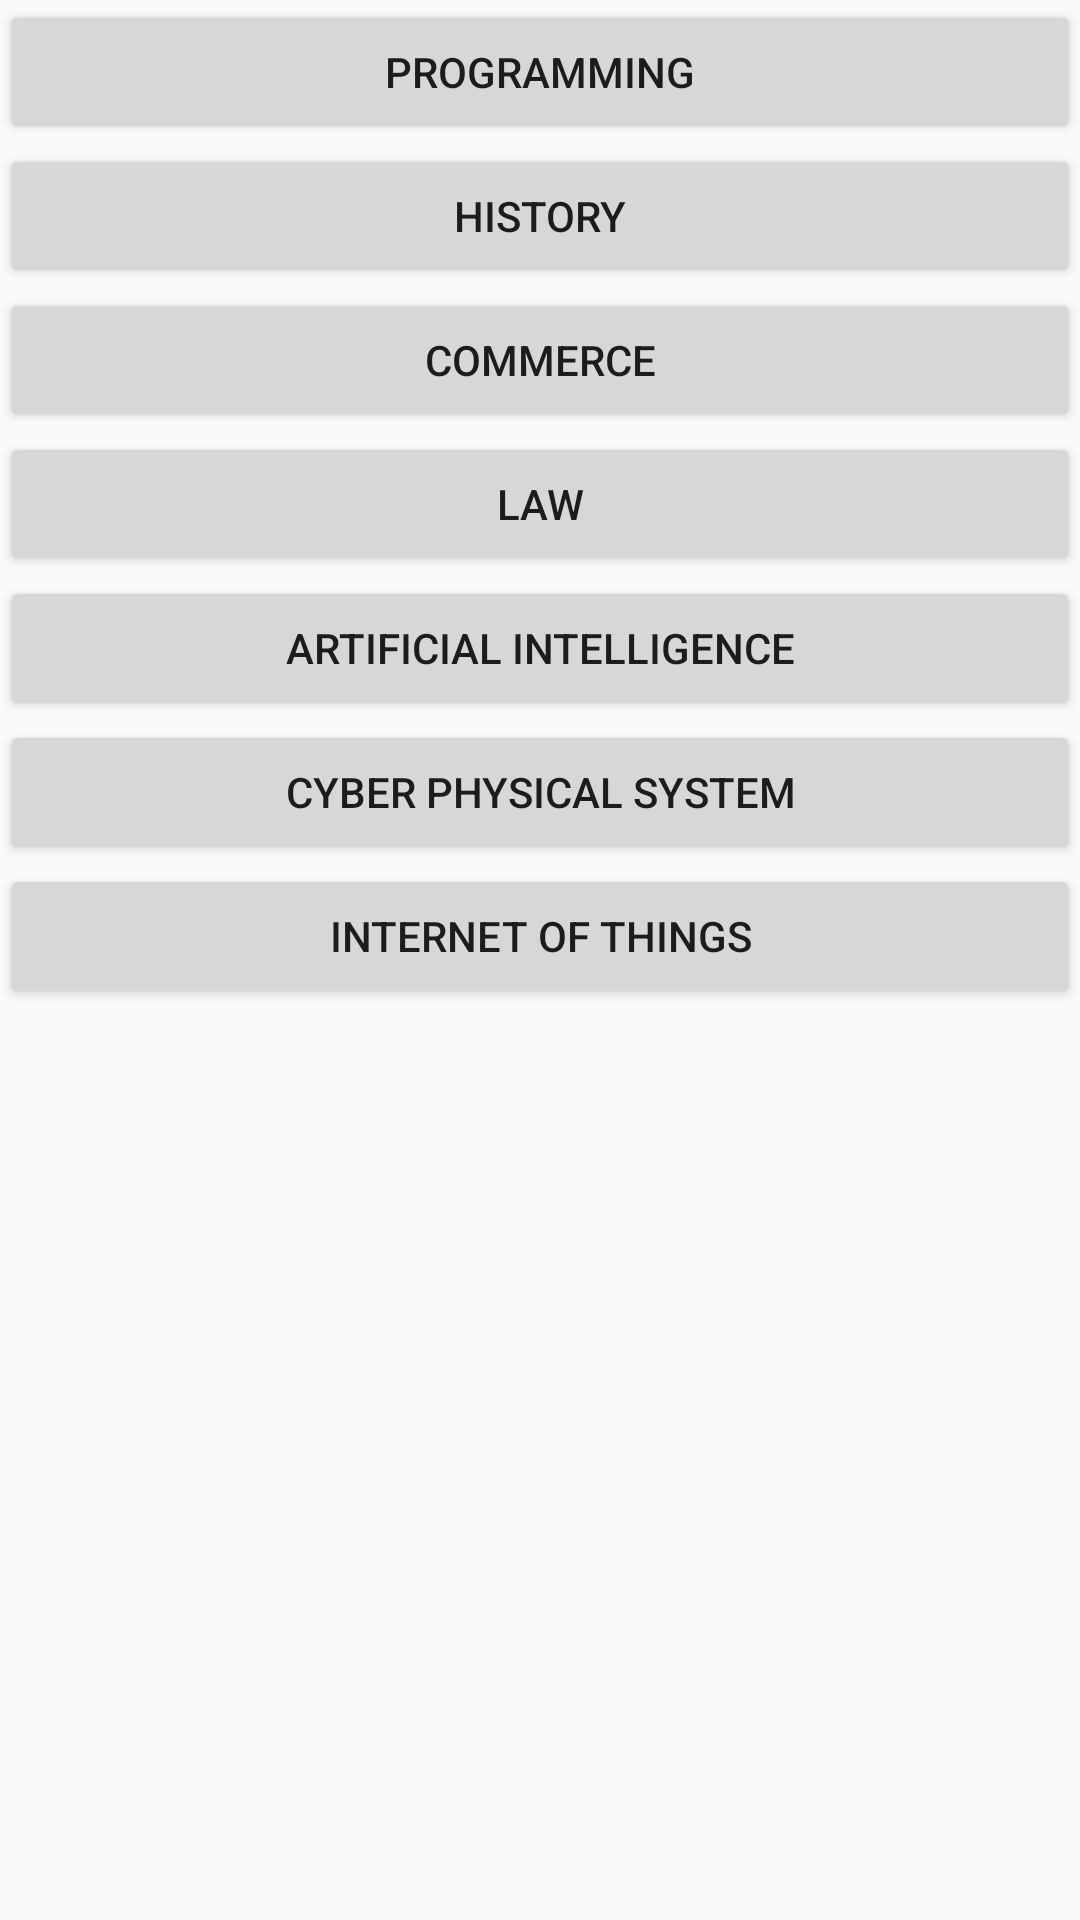

Write the Android layout XML for this screen, with the resource values it uses.
<!-- AndroidManifest.xml: activity theme Base.V7.Theme.AppCompat.Light -->
<!-- res/layout/main.xml -->
<?xml version="1.0" encoding="utf-8"?>
<LinearLayout xmlns:android="http://schemas.android.com/apk/res/android"

    android:orientation="vertical"
    android:layout_width="match_parent"
    android:layout_height="match_parent">

    <Button
        android:id="@+id/prog"
        android:layout_width="match_parent"
        android:layout_height="wrap_content"
        android:text="Programming"
        />

    <Button
        android:id="@+id/his"
        android:layout_width="match_parent"
        android:layout_height="wrap_content"
        android:text="History"
        android:bottom="@id/prog"
        />

    <Button
        android:id="@+id/comm"
        android:layout_width="match_parent"
        android:layout_height="wrap_content"
        android:text="Commerce"
        android:bottom="@id/his"/>

    <Button
        android:id="@+id/law"
        android:layout_width="match_parent"
        android:layout_height="wrap_content"
        android:text="Law"
        android:bottom="@id/comm"/>
    <Button
        android:id="@+id/ai"
        android:layout_width="match_parent"
        android:layout_height="wrap_content"
        android:text="Artificial Intelligence"
        android:bottom="@id/law"/>
    <Button
        android:id="@+id/cps"
        android:layout_width="match_parent"
        android:layout_height="wrap_content"
        android:text="Cyber Physical System"
        android:bottom="@id/ai"/>
    <Button
        android:id="@+id/iot"
        android:layout_width="match_parent"
        android:layout_height="wrap_content"
        android:text="Internet of things"
        android:bottom="@id/cps"/>

    <ProgressBar
        android:id="@+id/idLoadingPB"
        android:layout_width="wrap_content"
        android:layout_height="wrap_content"
        android:layout_centerInParent="true"
        android:visibility="gone"
        android:bottom="@id/iot"/>

    <androidx.recyclerview.widget.RecyclerView
        android:id="@+id/list"
        android:layout_width="match_parent"
        android:layout_height="match_parent"
        android:bottom="@id/idLoadingPB"/>
</LinearLayout>
<!-- resources referenced by this layout -->
<resources>

</resources>
